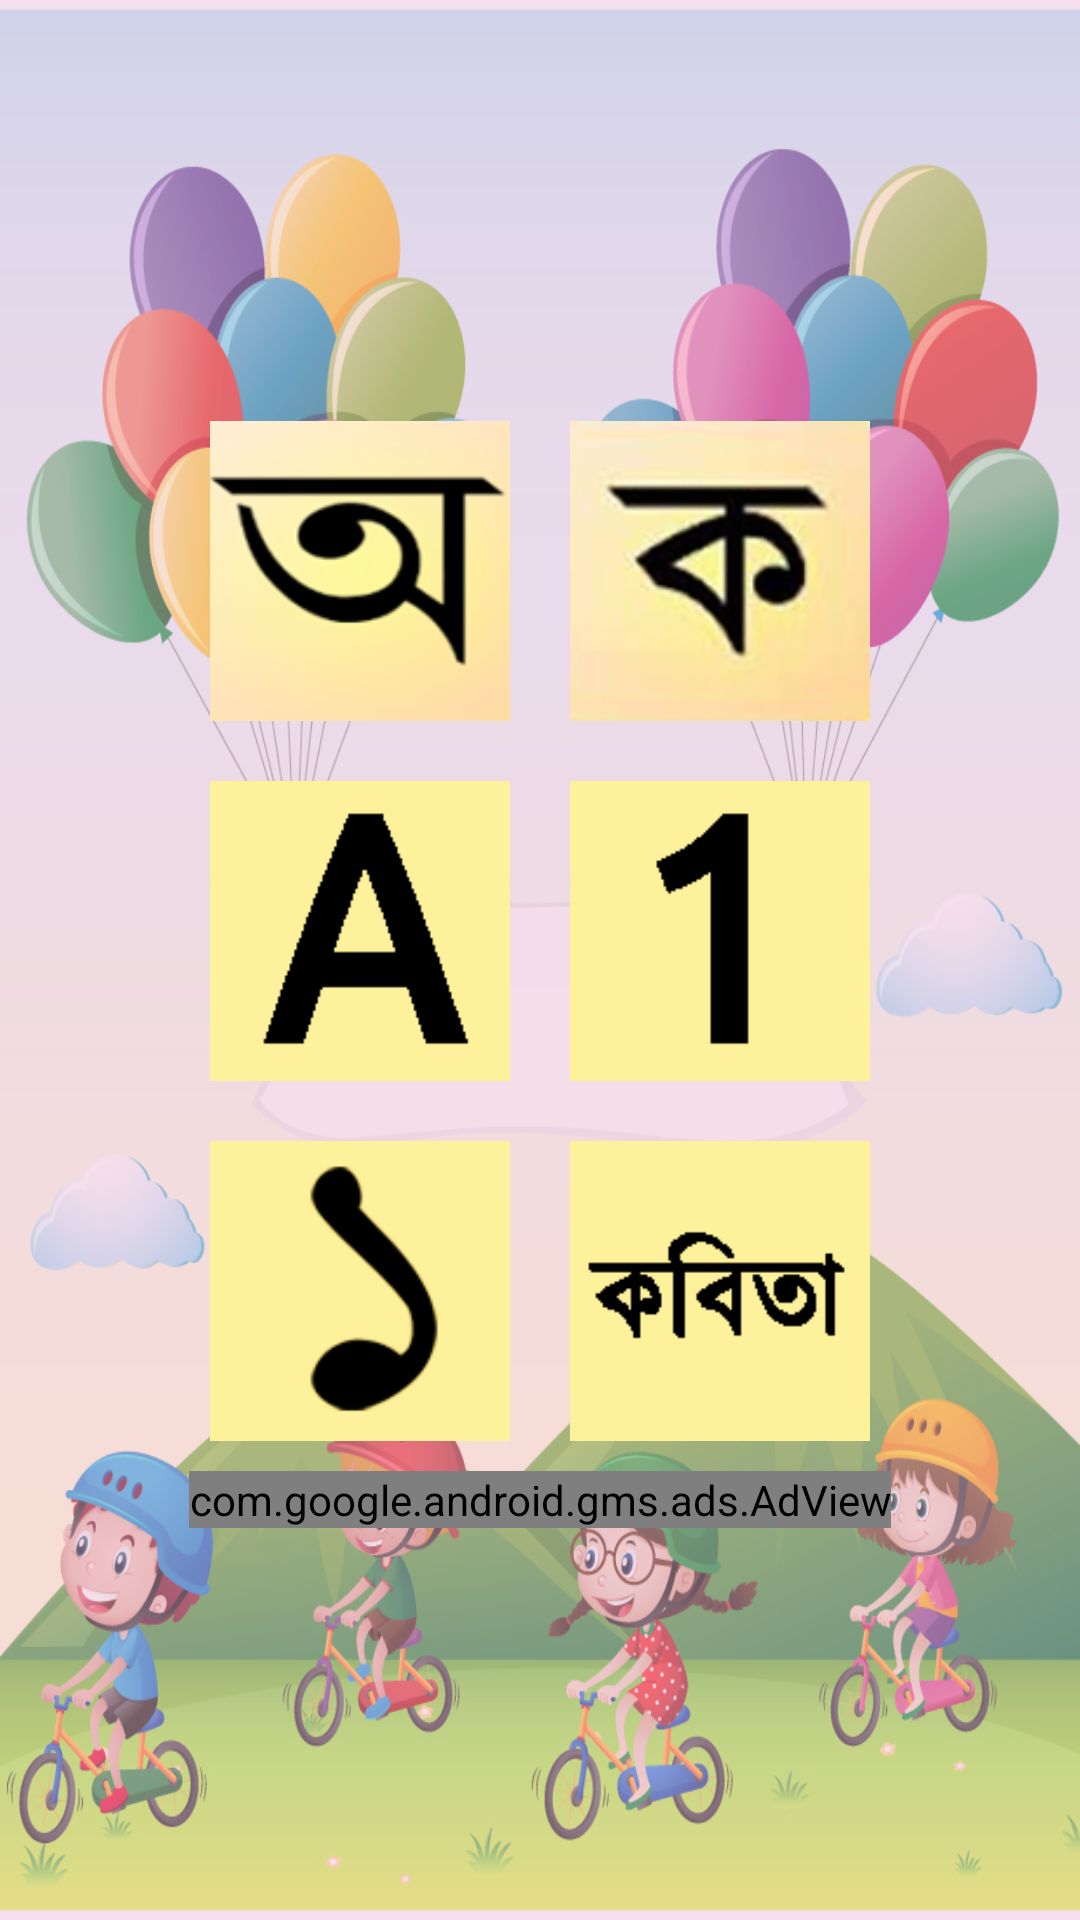

Layout XML and referenced resources for this Android screen:
<!-- AndroidManifest.xml: application theme AppTheme -->
<!-- res/layout/activity_main.xml -->
<?xml version="1.0" encoding="utf-8"?>
<LinearLayout xmlns:android="http://schemas.android.com/apk/res/android"
    xmlns:tools="http://schemas.android.com/tools"
    xmlns:ads="http://schemas.android.com/apk/res-auto"
    android:id="@+id/activity_main"
    android:layout_width="match_parent"
    android:layout_height="match_parent"
    android:orientation="vertical"
    android:background="@drawable/for_all"
    tools:context="juborajsarker.playandlearn.MainActivity">

    <LinearLayout
        android:layout_width="match_parent"
        android:layout_height="match_parent"
        android:orientation="vertical">


        <LinearLayout
            android:layout_width="match_parent"
            android:layout_height="match_parent"
            android:gravity="center"
            android:orientation="vertical">

            <LinearLayout
                android:layout_width="match_parent"
                android:layout_height="wrap_content"
                android:orientation="horizontal"
                android:gravity="center">

                <ImageView
                    android:layout_width="100dp"
                    android:layout_height="100dp"
                    android:src="@drawable/icon_vowel"
                    android:gravity="center"
                    android:onClick="color"
                    android:elevation="5dp"
                    android:layout_margin="10dp"
                    android:id="@+id/main_color" />


                <ImageView
                    android:layout_width="100dp"
                    android:layout_height="100dp"
                    android:src="@drawable/icon_ban"
                    android:gravity="center"
                    android:onClick="bengali_activity"
                    android:elevation="5dp"
                    android:layout_margin="10dp"
                    android:id="@+id/imageView4" />

            </LinearLayout>

            <LinearLayout
                android:layout_width="match_parent"
                android:layout_height="wrap_content"
                android:orientation="horizontal"
                android:gravity="center">

                <ImageView
                    android:layout_width="100dp"
                    android:layout_height="100dp"
                    android:src="@drawable/icon_alphabet"
                    android:gravity="center"
                    android:onClick="alphabetic_activity"
                    android:elevation="5dp"
                    android:layout_margin="10dp"
                    android:id="@+id/imageView2" />


                <ImageView
                    android:layout_width="100dp"
                    android:layout_height="100dp"
                    android:src="@drawable/icon_number"
                    android:gravity="center"
                    android:onClick="numerical_activity"
                    android:elevation="5dp"
                    android:layout_margin="10dp"/>



            </LinearLayout>


            <LinearLayout
                android:layout_width="match_parent"
                android:layout_height="wrap_content"
                android:orientation="horizontal"
                android:gravity="center">

                <ImageView
                    android:layout_width="100dp"
                    android:layout_height="100dp"
                    android:src="@drawable/icon_bengali_number"
                    android:gravity="center"
                    android:onClick="bengali_number"
                    android:elevation="5dp"
                    android:layout_margin="10dp"/>


                <ImageView
                    android:layout_width="100dp"
                    android:layout_height="100dp"
                    android:src="@drawable/kobita_icon"
                    android:gravity="center"
                    android:onClick="kobita"
                    android:elevation="5dp"
                    android:layout_margin="10dp"/>

            </LinearLayout>


            <com.google.android.gms.ads.AdView
                android:id="@+id/adView1"
                android:layout_width="wrap_content"
                android:layout_height="wrap_content"
                android:layout_centerHorizontal="true"
                android:layout_alignParentBottom="true"
                ads:adSize="BANNER"
                ads:adUnitId="@string/banner_home_footer_1">
            </com.google.android.gms.ads.AdView>

        </LinearLayout>


    </LinearLayout>


</LinearLayout>
<!-- resources referenced by this layout -->
<resources>
  <!-- drawable for_all: png bitmap (drawable, 468841 bytes) -->
  <!-- drawable icon_alphabet: png bitmap (drawable, 3317 bytes) -->
  <!-- drawable icon_ban: png bitmap (drawable, 19304 bytes) -->
  <!-- drawable icon_bengali_number: png bitmap (drawable, 5767 bytes) -->
  <!-- drawable icon_number: png bitmap (drawable, 3142 bytes) -->
  <!-- drawable icon_vowel: png bitmap (drawable, 13385 bytes) -->
  <!-- drawable kobita_icon: png bitmap (drawable, 3487 bytes) -->
  <string name="banner_home_footer_1">ca-app-pub-8776197178118665/3614582634</string>
  <style name="AppTheme" parent="Theme.AppCompat">
          
          <item name="colorPrimary">@color/colorPrimary</item>
          <item name="colorPrimaryDark">@color/colorPrimaryDark</item>
          <item name="colorAccent">@color/colorAccent</item>
      </style>
  <!-- not gathered from this repository: default colours our renderer supplied (Android Studio template values) -->
  <color name="colorPrimary">#FF6200EE</color>
  <color name="colorPrimaryDark">#FF3700B3</color>
  <color name="colorAccent">#FF03DAC5</color>
</resources>
